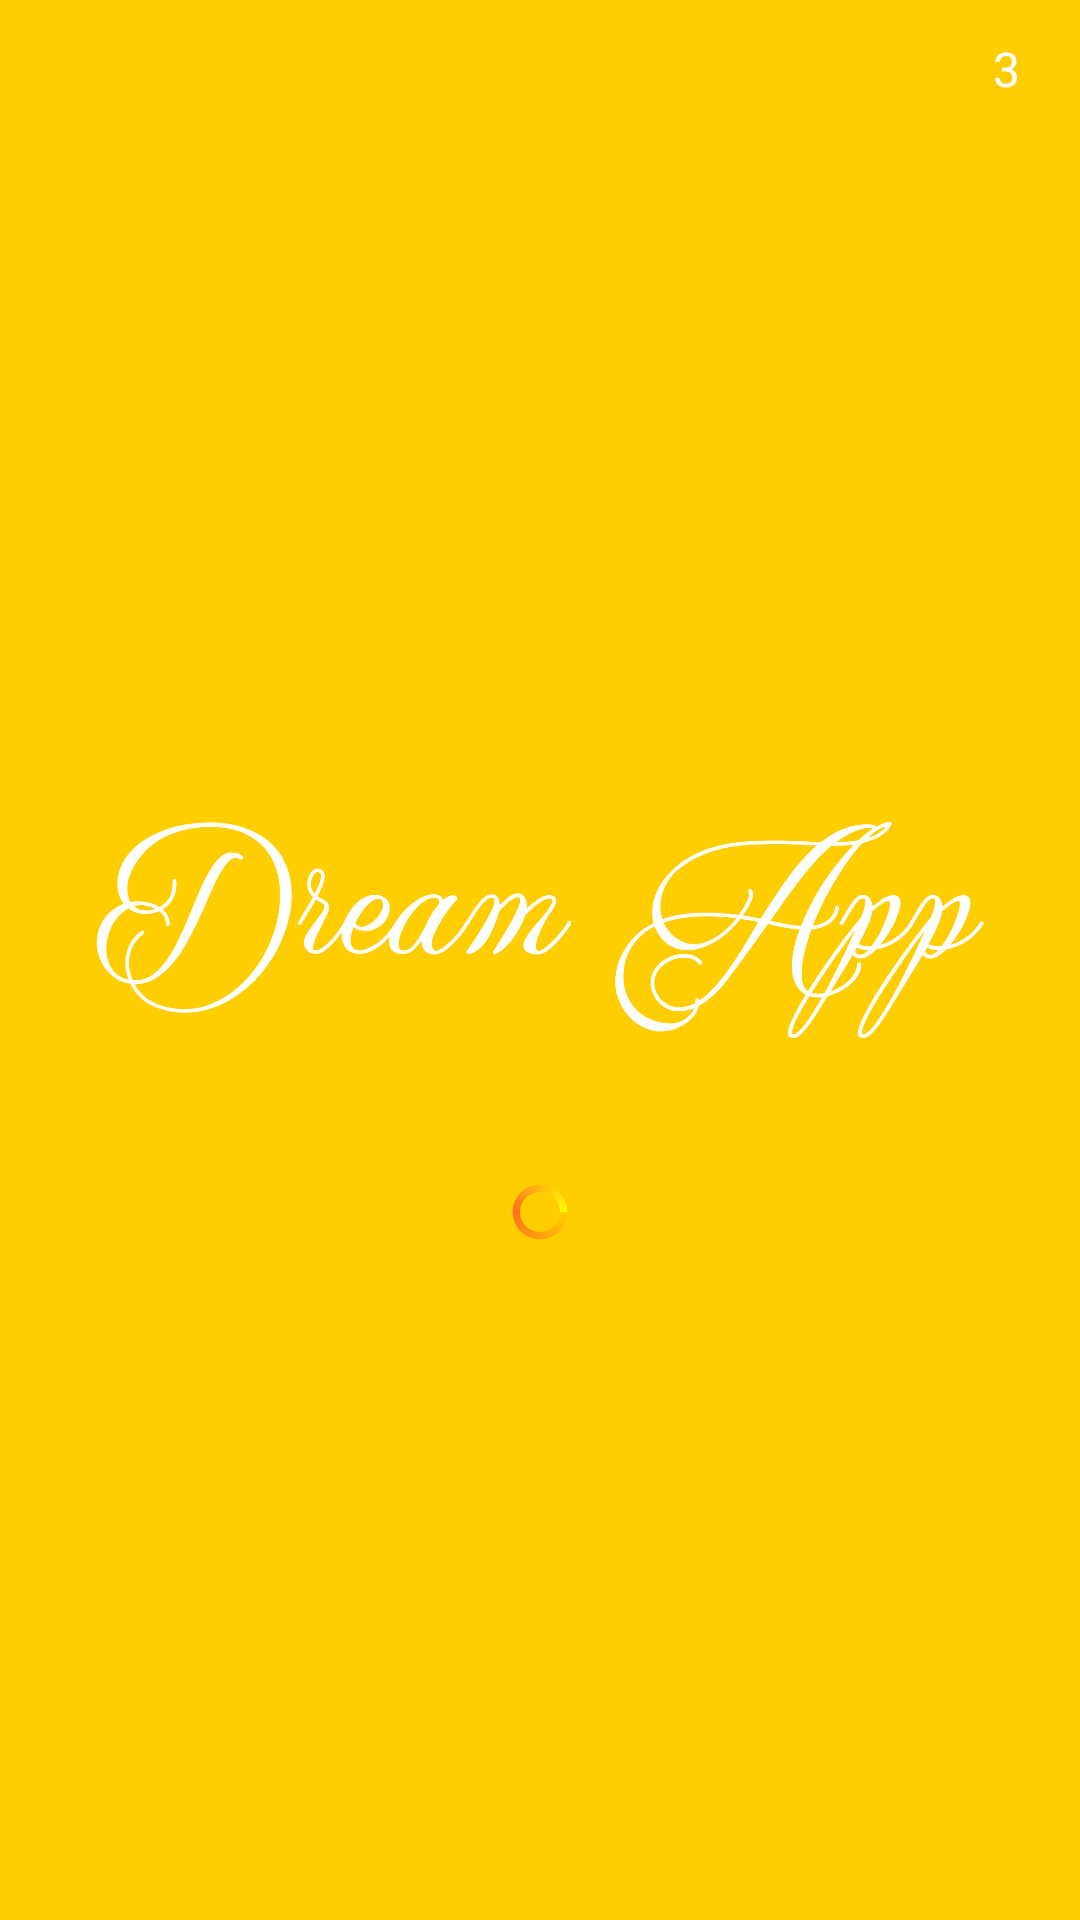

Here is an Android app screen rendered from its layout file. Give the layout XML and the strings, colors and styles it references.
<!-- AndroidManifest.xml: activity theme AppTheme.Dark -->
<!-- res/layout/activity_welcome.xml -->
<?xml version="1.0" encoding="utf-8"?>
<FrameLayout xmlns:android="http://schemas.android.com/apk/res/android"
    android:layout_width="match_parent"
    android:layout_height="match_parent">

    <TextView
        android:id="@+id/tvCountDown"
        android:layout_width="wrap_content"
        android:layout_height="wrap_content"
        android:layout_gravity="top|right"
        android:layout_marginRight="10dp"
        android:layout_marginTop="10dp"
        android:background="@drawable/bg_welcome_countdown"
        android:paddingBottom="2dp"
        android:paddingLeft="10dp"
        android:paddingRight="10dp"
        android:paddingTop="2dp"
        android:text="3"
        android:textColor="@color/white"
        android:textSize="16sp" />

    <LinearLayout
        android:layout_width="match_parent"
        android:layout_height="match_parent"
        android:gravity="center"
        android:orientation="vertical">

        <ImageView
            android:layout_width="wrap_content"
            android:layout_height="72dp"
            android:layout_gravity="center_horizontal"
            android:layout_marginBottom="48dp"
            android:layout_marginTop="48dp"
            android:src="@drawable/logo" />

        <ProgressBar
            android:id="@+id/progressBar"
            android:layout_width="20dp"
            android:layout_height="20dp"
            android:indeterminateDrawable="@drawable/progressbar_bg" />

    </LinearLayout>

</FrameLayout>
<!-- resources referenced by this layout -->
<resources>
  <color name="white">#FFFFFF</color>
  <!-- drawable logo: png bitmap (drawable, 76777 bytes) -->
  <!-- drawable progressbar_bg (drawable) -->
  <?xml version="1.0" encoding="utf-8"?>
  <animated-rotate xmlns:android="http://schemas.android.com/apk/res/android"
      android:fromDegrees="0"
      android:pivotX="50%"
      android:pivotY="50%"
      android:toDegrees="360">
  
      <shape
          android:innerRadiusRatio="3"
          android:shape="ring"
          android:thicknessRatio="8"
          android:useLevel="false">
          <gradient
              android:centerColor="#FF7121"
              android:centerY="0.50"
              android:endColor="#FFFF00"
              android:startColor="@color/primary"
              android:type="sweep"
              android:useLevel="false" />
      </shape>
  
  </animated-rotate>
  <style name="AppTheme.Dark" parent="Theme.AppCompat.NoActionBar">
          <item name="colorPrimary">@color/primary</item>
          <item name="colorPrimaryDark">@color/primary_dark</item>
          <item name="colorAccent">@color/accent</item>
  
          <item name="android:windowBackground">@color/primary</item>
  
          <item name="colorControlNormal">@color/white</item>
          <item name="colorControlActivated">@color/white</item>
          <item name="colorControlHighlight">@color/white</item>
          <item name="android:textColorHint">@color/white</item>
  
          <item name="colorButtonNormal">@color/white</item>
          <item name="android:colorButtonNormal">@color/white</item>
          <item name="android:textColor">@color/primary</item>
      </style>
  <color name="primary">#FFCE00</color>
  <color name="primary_dark">#FBC02D</color>
  <color name="accent">#000000</color>
</resources>
